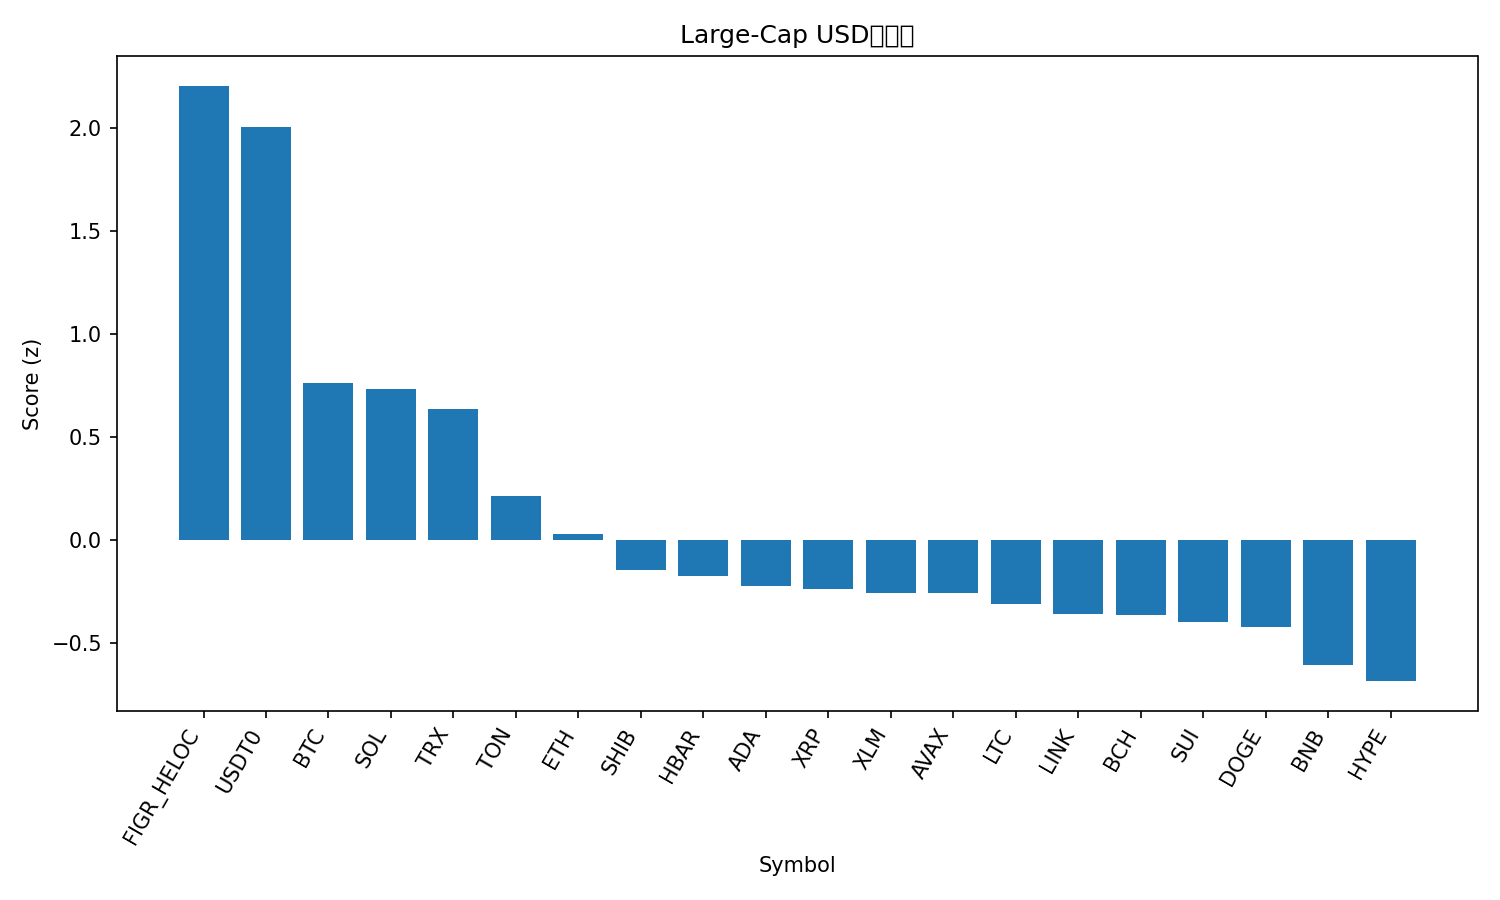

Data behind this chart, as committed beside it:
rank, name, symbol, price, pct_1h, pct_24h, pct_7d, pct_1h_vs_btc, pct_24h_vs_btc, pct_7d_vs_btc, market_cap_rank, market_cap, volume_usd, score
1, Figure Heloc, FIGR_HELOC, 0.9985, 0.0, 2.361, 0.06361, 0.9068, 6.31, 11.13, 15, 12966409292, 6332460, 2.206
2, USDT0, USDT0, 1.001, 0.1067, 0.03351, 0.0364, 1.014, 3.982, 11.1, 30, 7474664048, 595016165, 2.008
3, Bitcoin, BTC, 110425, -0.9068, -3.949, -11.07, 0.0, 0.0, 0.0, 1, 2200252237040, 75796800109, 0.7634
4, Solana, SOL, 193.4, -1.2, -1.15, -16.08, -0.2935, 2.799, -5.016, 6, 105503151295, 13414318764, 0.7325
5, TRON, TRX, 0.3087, -1.055, -4.023, -10.52, -0.1479, -0.07432, 0.5475, 10, 29224598983, 1051523404, 0.6349
6, Toncoin, TON, 2.2, -1.149, -4.337, -22.4, -0.2423, -0.388, -11.33, 36, 5548097423, 254414393, 0.2164
7, Ethereum, ETH, 3932, -1.705, -5.379, -16.02, -0.7983, -1.43, -4.949, 2, 473954411003, 53538113924, 0.02916
8, Shiba Inu, SHIB, 1.031e-05, -1.718, -5.807, -18.48, -0.8112, -1.858, -7.409, 32, 6074971918, 309609845, -0.1459
9, Hedera, HBAR, 0.1781, -1.651, -5.815, -20.82, -0.7438, -1.866, -9.75, 29, 7552022527, 518039671, -0.175
10, Cardano, ADA, 0.6698, -1.514, -6.695, -21.7, -0.6067, -2.746, -10.64, 11, 24479557643, 2009762918, -0.2199
11, XRP, XRP, 2.43, -1.716, -6.767, -18.41, -0.8092, -2.818, -7.349, 5, 145395184816, 7895610876, -0.2387
12, Stellar, XLM, 0.3252, -1.75, -6.535, -18.86, -0.8428, -2.586, -7.797, 19, 10400628286, 368284975, -0.2539
13, Avalanche, AVAX, 22.17, -2.238, -2.442, -25.51, -1.332, 1.507, -14.45, 23, 9453922400, 1536340533, -0.2542
14, Litecoin, LTC, 92.59, -1.89, -5.658, -21.69, -0.983, -1.709, -10.63, 31, 7074198403, 1149783346, -0.3118
15, Chainlink, LINK, 18.26, -1.737, -7.369, -19.66, -0.8303, -3.42, -8.598, 16, 12724179239, 1542217023, -0.3596
16, Bitcoin Cash, BCH, 511.6, -2.346, -5.833, -13.97, -1.439, -1.884, -2.902, 21, 10200122449, 541506377, -0.3648
17, Sui, SUI, 2.69, -1.733, -6.363, -25.05, -0.8263, -2.414, -13.98, 22, 9760505537, 2480001670, -0.3958
18, Dogecoin, DOGE, 0.1965, -1.794, -6.445, -24.57, -0.8875, -2.496, -13.5, 9, 29723182599, 5055977072, -0.4214
19, BNB, BNB, 1177, -2.115, -10.73, -8.169, -1.209, -6.78, 2.897, 4, 163558467782, 8329275972, -0.6057
20, Hyperliquid, HYPE, 37.96, -2.255, -8.168, -17.99, -1.348, -4.219, -6.92, 20, 10280482599, 876090407, -0.6837
21, Mantle, MNT, 1.8, -3.275, -15.86, -22.81, -2.368, -11.91, -11.74, 34, 5847771724, 686399385, -2.22
